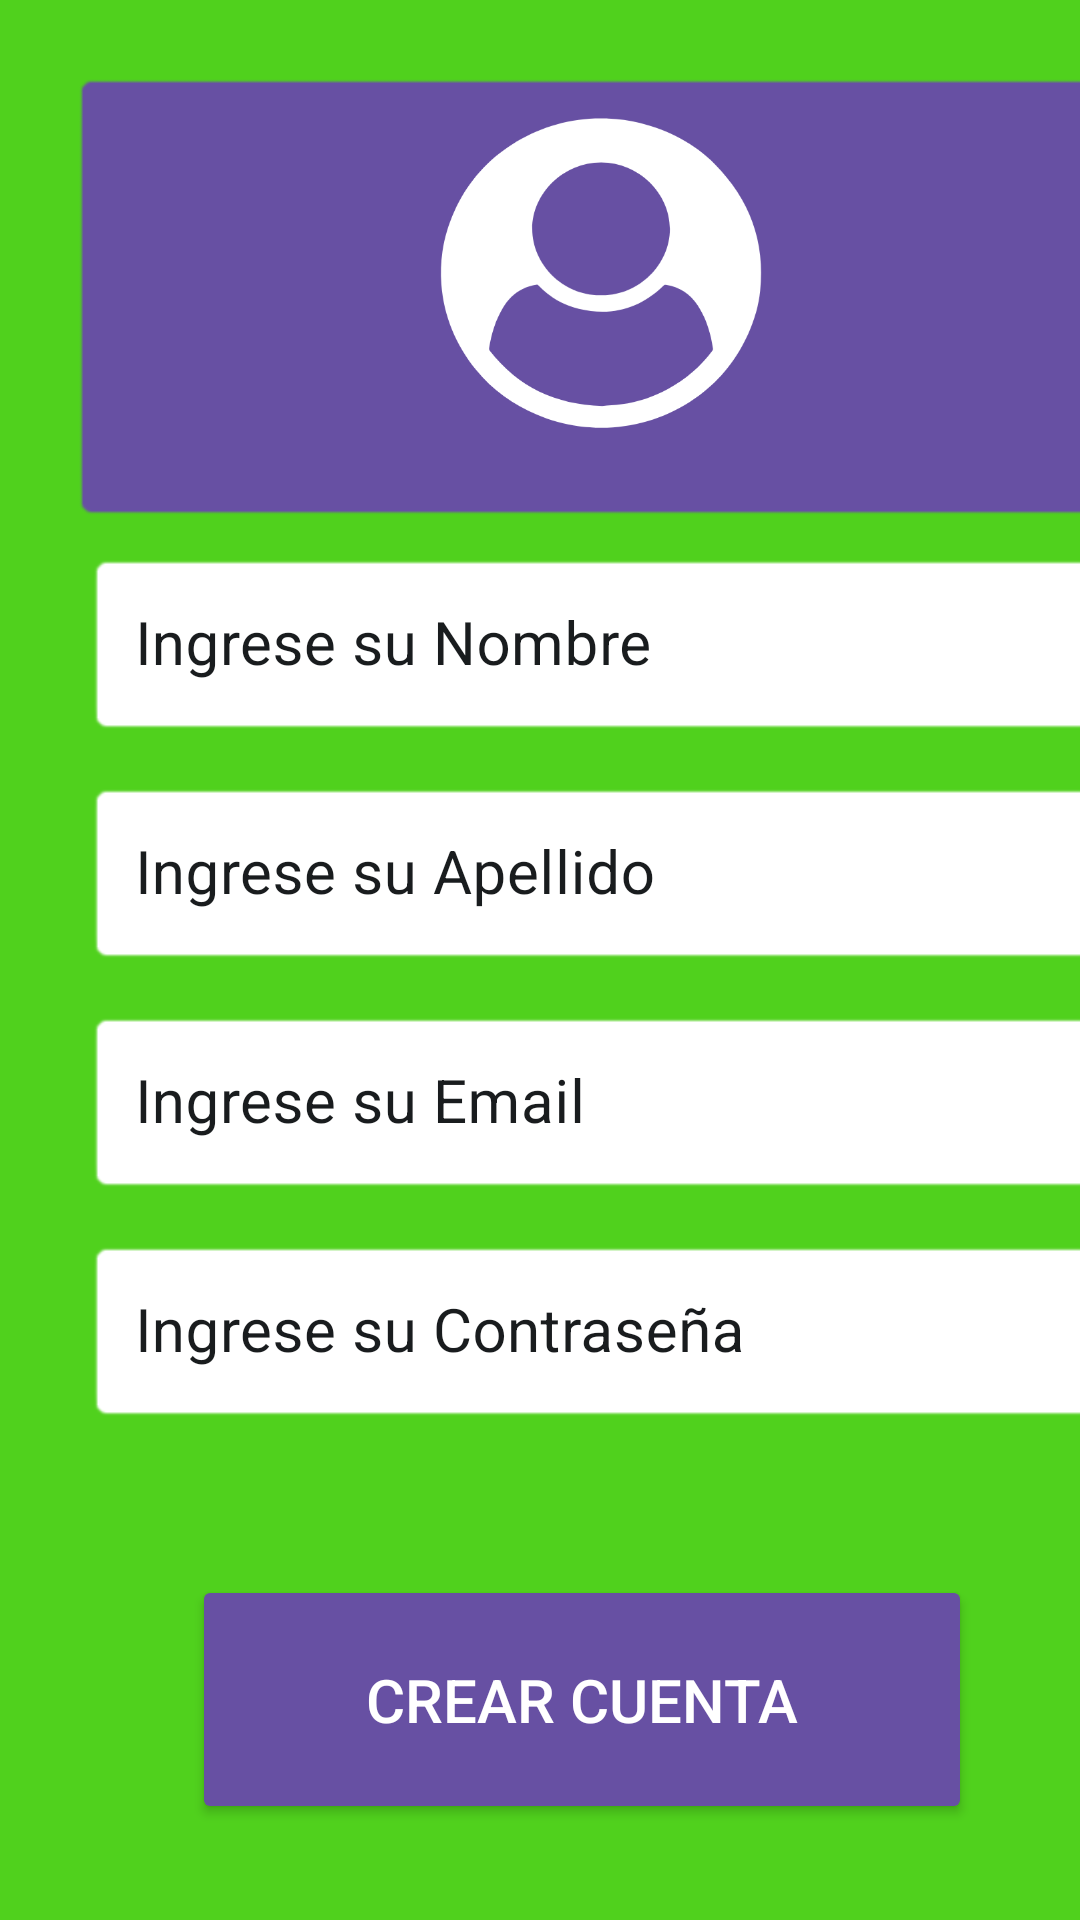

Reconstruct the res/layout file that produces this screen, plus the resources it refers to.
<!-- AndroidManifest.xml: application theme Theme.Convertidora_two -->
<!-- res/layout/activity_main.xml -->
<?xml version="1.0" encoding="utf-8"?>
<androidx.constraintlayout.widget.ConstraintLayout xmlns:android="http://schemas.android.com/apk/res/android"
    xmlns:app="http://schemas.android.com/apk/res-auto"
    xmlns:tools="http://schemas.android.com/tools"
    android:id="@+id/fondo"
    android:layout_width="match_parent"
    android:layout_height="match_parent"
    tools:context=".MainActivity">

    <LinearLayout
        android:id="@+id/linearLayout"
        android:layout_width="353dp"
        android:layout_height="679dp"
        android:layout_marginStart="24dp"
        android:layout_marginTop="24dp"
        android:orientation="vertical"
        app:layout_constraintStart_toStartOf="parent"
        app:layout_constraintTop_toTopOf="parent">

        <ImageView
            android:id="@+id/imagen1"
            android:layout_width="match_parent"
            android:layout_height="150dp"
            android:background="@android:drawable/editbox_background"
            android:backgroundTint="@color/purple"
            android:contentDescription="@string/imagen1"
            app:srcCompat="@drawable/perfil" />

        <com.google.android.material.textfield.TextInputLayout
            android:id="@+id/bordername"
            style="@style/Widget.MaterialComponents.TextInputLayout.OutlinedBox"
            android:layout_width="match_parent"
            android:layout_height="wrap_content"
            android:layout_margin="5dp"
            android:textColorHint="@color/material_dynamic_neutral10"
            app:hintTextColor="@color/material_dynamic_neutral60">

            <com.google.android.material.textfield.TextInputEditText
                android:id="@+id/name"
                android:layout_width="match_parent"
                android:layout_height="wrap_content"
                android:background="@android:drawable/editbox_background_normal"
                android:backgroundTint="@color/white"
                android:hint="@string/name"
                android:inputType="text|textPersonName"
                android:textColor="@color/black"
                android:textColorHint="@color/material_dynamic_neutral10"
                tools:ignore="TextContrastCheck" />
        </com.google.android.material.textfield.TextInputLayout>

        <com.google.android.material.textfield.TextInputLayout
            android:id="@+id/borderlastname"
            style="@style/Widget.MaterialComponents.TextInputLayout.OutlinedBox"
            android:layout_width="match_parent"
            android:layout_height="wrap_content"
            android:layout_margin="5dp"
            android:textColorHint="@color/material_dynamic_neutral10"
            app:hintTextColor="@color/material_dynamic_neutral60">

            <com.google.android.material.textfield.TextInputEditText
                android:id="@+id/lastname"
                android:layout_width="match_parent"
                android:layout_height="wrap_content"
                android:background="@android:drawable/editbox_background_normal"
                android:backgroundTint="@color/white"
                android:hint="@string/lastname"
                android:inputType="text|textPersonName"
                android:textColor="@color/black"
                android:textColorHint="@color/material_dynamic_neutral10"
                tools:ignore="TextContrastCheck" />
        </com.google.android.material.textfield.TextInputLayout>

        <com.google.android.material.textfield.TextInputLayout
            android:id="@+id/borderemail"
            style="@style/Widget.MaterialComponents.TextInputLayout.OutlinedBox"
            android:layout_width="match_parent"
            android:layout_height="wrap_content"
            android:layout_margin="5dp"
            android:textColorHint="@color/material_dynamic_neutral10"
            app:hintTextColor="@color/material_dynamic_neutral60">

            <com.google.android.material.textfield.TextInputEditText
                android:id="@+id/email"
                android:layout_width="match_parent"
                android:layout_height="wrap_content"
                android:background="@android:drawable/editbox_background_normal"
                android:backgroundTint="@color/white"
                android:hint="@string/email"
                android:inputType="text|textEmailAddress|textAutoComplete"
                android:textColor="@color/black"
                android:textColorHint="@color/material_dynamic_neutral10"
                tools:ignore="TextContrastCheck" />

        </com.google.android.material.textfield.TextInputLayout>

        <com.google.android.material.textfield.TextInputLayout
            android:id="@+id/borderpass"
            style="@style/Widget.MaterialComponents.TextInputLayout.OutlinedBox"
            android:layout_width="match_parent"
            android:layout_height="wrap_content"
            android:layout_margin="5dp"
            android:textColorHint="@color/material_dynamic_neutral10"
            app:hintTextColor="@color/material_dynamic_neutral60">

            <EditText
                android:id="@+id/password"
                android:layout_width="match_parent"
                android:layout_height="wrap_content"
                android:autofillHints=""
                android:background="@android:drawable/editbox_background_normal"
                android:backgroundTint="@color/white"
                android:ems="10"
                android:hint="@string/password"
                android:inputType="textPassword"
                android:textColor="@color/black"
                android:textColorHint="@color/material_dynamic_neutral10"
                tools:ignore="SpeakableTextPresentCheck" />

        </com.google.android.material.textfield.TextInputLayout>

    </LinearLayout>

    <Button
        android:id="@+id/button1"
        android:layout_width="260dp"
        android:layout_height="83dp"
        android:layout_marginStart="64dp"
        android:layout_marginTop="525dp"
        android:backgroundTint="@color/purple"
        android:text="@string/button1"
        android:textColor="@color/white"
        app:layout_constraintStart_toStartOf="parent"
        app:layout_constraintTop_toTopOf="parent" />

</androidx.constraintlayout.widget.ConstraintLayout>
<!-- resources referenced by this layout -->
<resources>
  <color name="black">#FF000000</color>
  <color name="purple">#6750A3</color>
  <color name="white">#FFFFFFFF</color>
  <!-- drawable perfil (drawable) -->
  <vector android:autoMirrored="true" android:height="500dp"
      android:viewportHeight="792" android:viewportWidth="612"
      android:width="400dp" xmlns:android="http://schemas.android.com/apk/res/android">
      <path android:fillColor="#FFFFFF"
          android:fillType="evenOdd"
          android:pathData="M295.02,54.19c7.42,0 14.84,0 22.15,0c0.91,0.16 1.67,0.43 2.55,0.44c19.63,0.8 38.91,3.48 57.92,8.43c53.14,13.89 100.37,38.98 138.52,78.63c65.03,67.77 93.28,148.81 83.92,242.57c-2.85,28.07 -10.42,55.18 -21.52,81.16c-20.58,47.23 -50.11,87.66 -91.27,118.96c-47.21,35.78 -100.27,56.59 -159.48,60.99c-3.5,0.2 -6.99,0.57 -10.64,0.82c-7.3,0 -14.72,0 -22.15,0c-0.96,-0.15 -1.96,-0.3 -2.92,-0.32c-9.16,-0.96 -18.35,-1.41 -27.39,-2.67c-26.67,-3.59 -52.31,-11.09 -76.94,-22.01c-44.37,-19.6 -82.52,-47.42 -112.5,-85.7C37.6,487.38 15.56,432.84 11,371.58c-1.63,-21.01 -0.86,-41.89 2.03,-62.7c3.75,-26.76 11.2,-52.31 22.03,-77.05c21.89,-49.43 53.96,-90.7 98.24,-121.89c45.5,-31.91 95.77,-50.92 151.38,-54.9C288.13,54.86 291.57,54.48 295.02,54.19zM308.3,604.44c10.43,-0.89 23.21,-1.5 35.85,-3.27c30.42,-4.24 58.85,-14.26 85.51,-29.31c32.85,-18.49 60.33,-42.82 82.22,-73.44c0.8,-1.08 1.16,-2.61 0.98,-3.78c-1.13,-6.97 -2.26,-13.96 -3.68,-20.87c-4.97,-21.88 -12.48,-42.7 -24.5,-61.75c-13.65,-21.74 -33.09,-35.21 -58.65,-39.36c-2.1,-0.31 -3.23,0.18 -4.55,1.58c-43.81,44.13 -96.02,59.09 -156.28,44.46c-29.33,-7.14 -54.07,-22.6 -74.74,-44.71c-0.89,-0.95 -1.69,-1.82 -3.25,-1.53c-9.24,1.52 -18.16,4.09 -26.53,8.38c-15.67,8.03 -27.1,20.45 -35.8,35.48c-13.97,24.01 -21.38,50.29 -25.64,77.53c-0.31,1.97 0.15,3.47 1.34,5.09C152.01,567.26 220.57,602.04 308.3,604.44zM306.01,392.51c69.22,1.4 127.27,-58.13 127.27,-126.88c-0.01,-68.81 -58.11,-127.16 -127.1,-127.18c-69.01,-0.02 -127.26,58.36 -127.26,127.18C178.92,334.38 236.98,393.84 306.01,392.51z"/>
  </vector>
  <string name="button1"> Crear cuenta </string>
  <string name="email"> Ingrese su Email </string>
  <string name="imagen1"> descripcion de imagen </string>
  <string name="lastname"> Ingrese su Apellido </string>
  <string name="name"> Ingrese su Nombre </string>
  <string name="password"> Ingrese su Contraseña </string>
  <style name="Theme.Convertidora_two" parent="Base.Theme.Convertidora_two" />
  <style name="Base.Theme.Convertidora_two" parent="Theme.Material3.DayNight.NoActionBar">
          <item name="android:background">@color/gray</item>
      </style>
  <color name="gray">#A5A5A5</color>
</resources>
